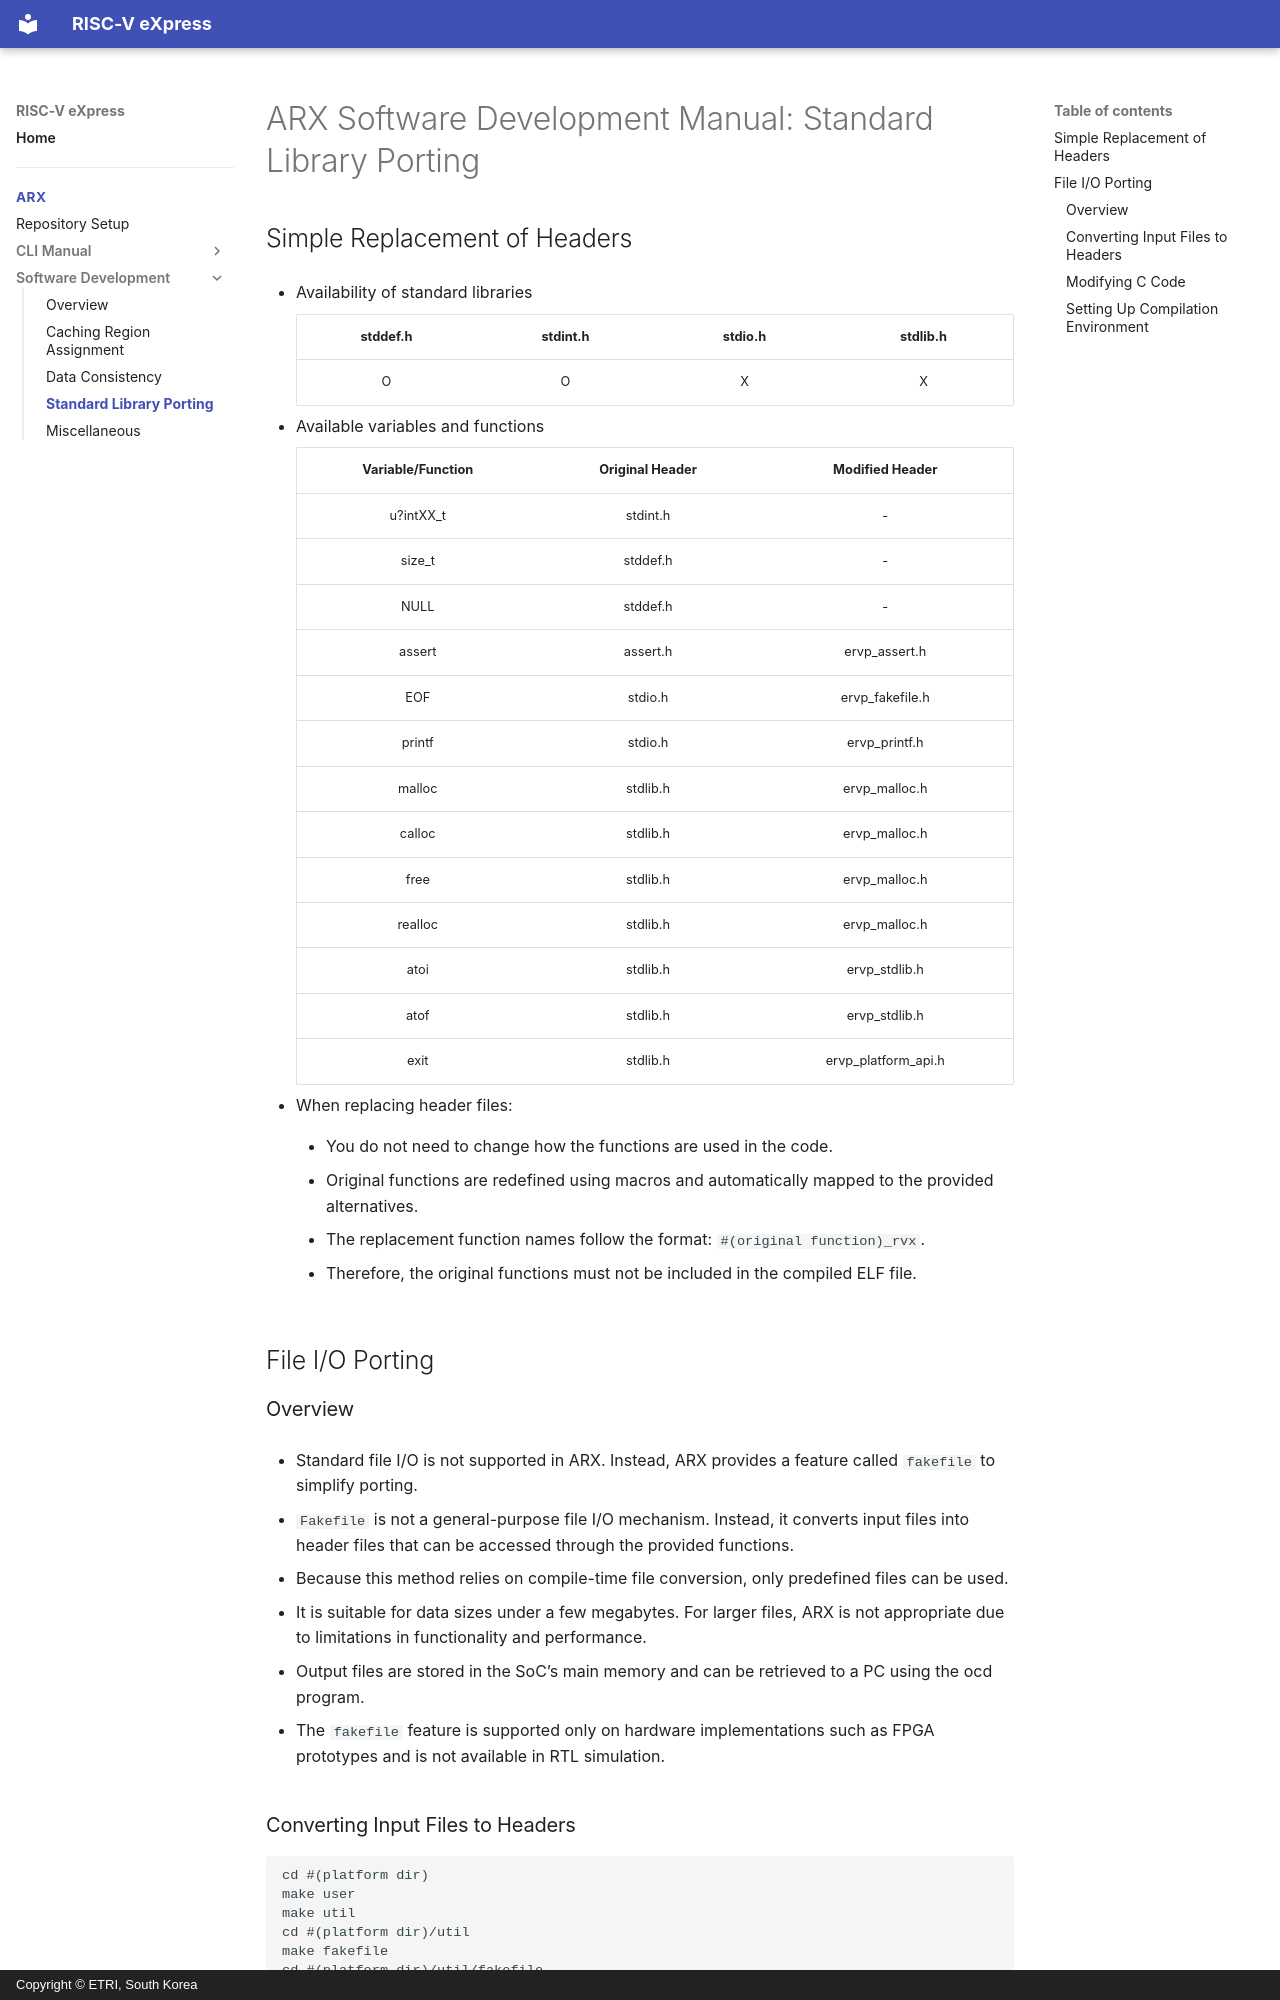

repository: riscvexpress/riscvexpress.github.io · page: arx/arx-sw-manual-en-stdlib.html · generator: mkdocs · copyright: Copyright © ETRI, South Korea

# ARX Software Development Manual: Standard Library Porting

## Simple Replacement of Headers

- Availability of standard libraries

    | stddef.h | stdint.h | stdio.h | stdlib.h |
    | :---: | :---: | :---: | :---: |
    | O | O | X | X |

- Available variables and functions

    | Variable/Function | Original Header | Modified Header |
    | :---: | :---: | :---: |
    | u?intXX_t | stdint.h | - |
    | size_t | stddef.h | - |
    | NULL | stddef.h | - |
    | assert | assert.h | ervp_assert.h |
    | EOF | stdio.h | ervp_fakefile.h |
    | printf | stdio.h | ervp_printf.h |
    | malloc | stdlib.h | ervp_malloc.h |
    | calloc | stdlib.h | ervp_malloc.h |
    | free | stdlib.h | ervp_malloc.h |
    | realloc | stdlib.h | ervp_malloc.h |
    | atoi | stdlib.h | ervp_stdlib.h |
    | atof | stdlib.h | ervp_stdlib.h |
    | exit | stdlib.h | ervp_platform_api.h |

- When replacing header files:

    - You do not need to change how the functions are used in the code.

    - Original functions are redefined using macros and automatically mapped to the provided alternatives.

    - The replacement function names follow the format: `#(original function)_rvx`.

    - Therefore, the original functions must not be included in the compiled ELF file.

## File I/O Porting
